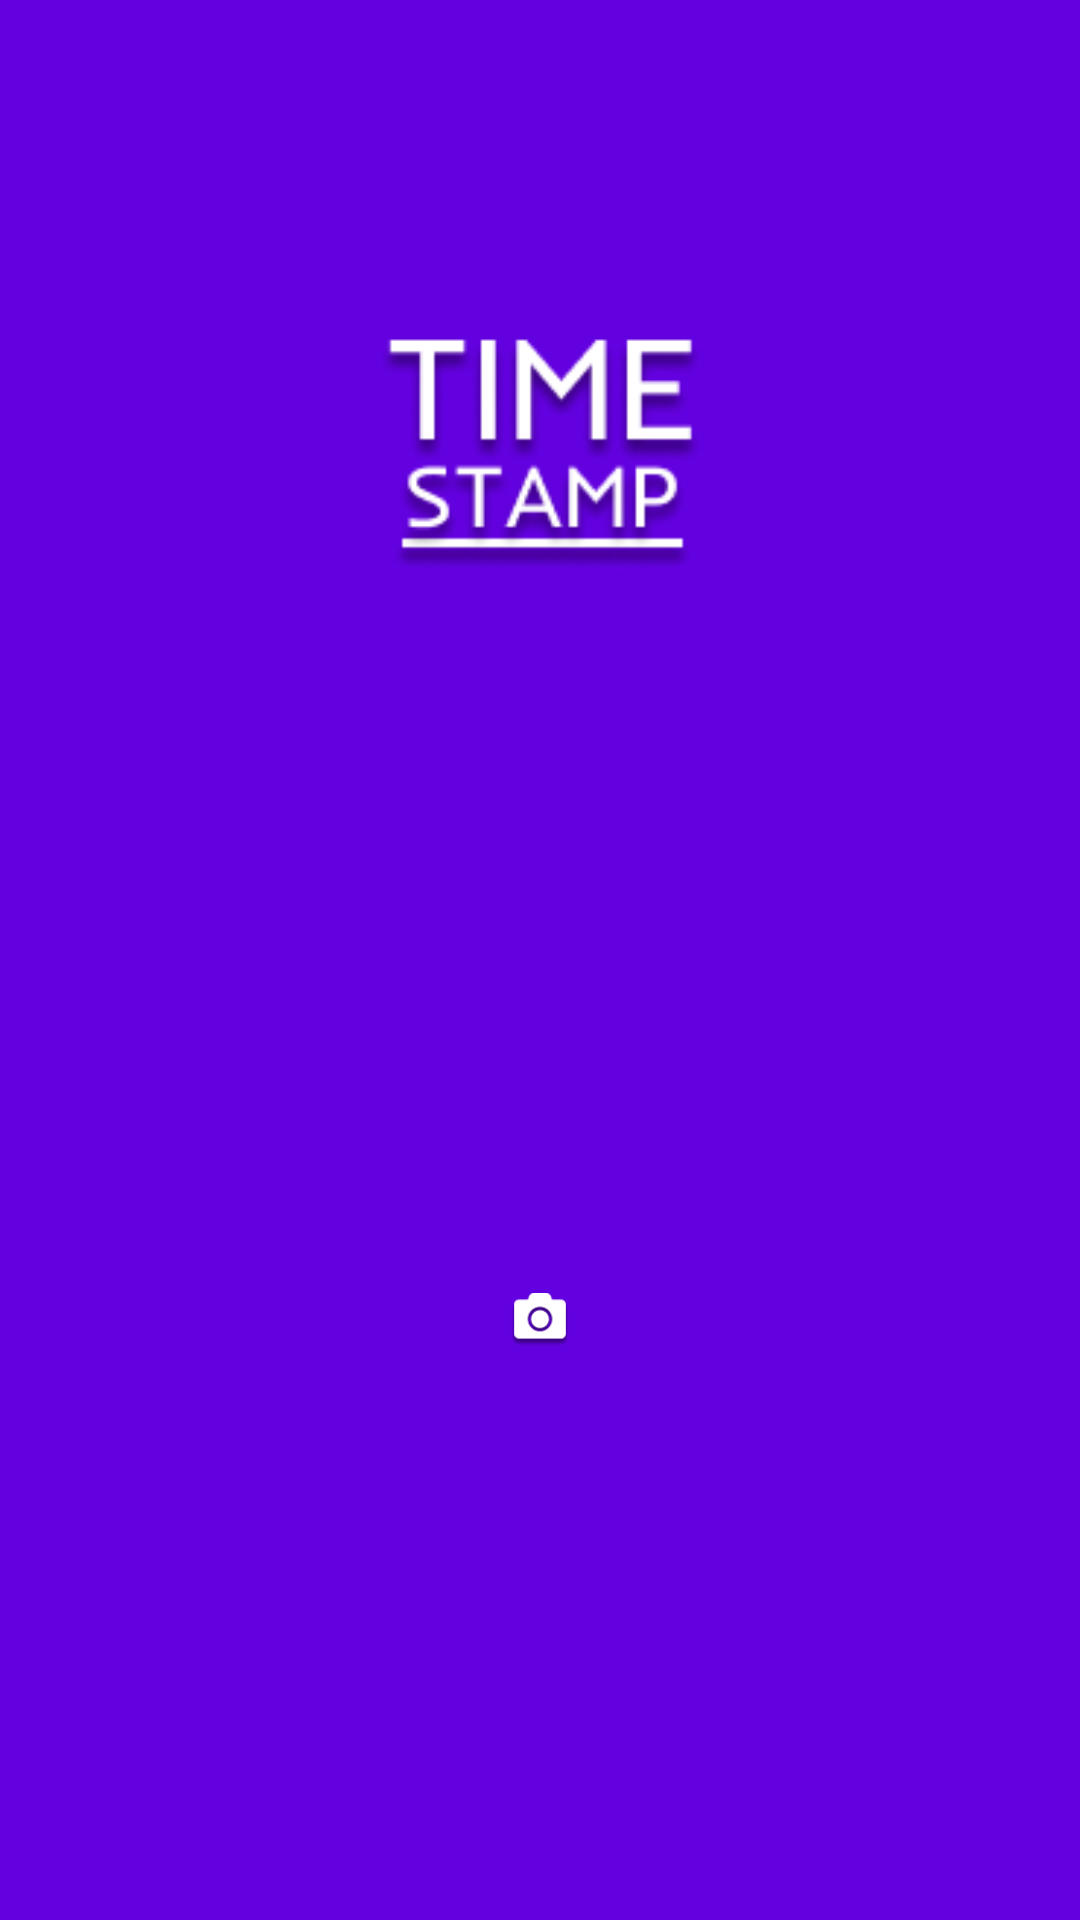

Write the Android layout XML for this screen, with the resource values it uses.
<!-- AndroidManifest.xml: application theme Theme.Project -->
<!-- res/layout/activity_main.xml -->
<?xml version="1.0" encoding="utf-8"?>
<RelativeLayout
    xmlns:android="http://schemas.android.com/apk/res/android"
    xmlns:app="http://schemas.android.com/apk/res-auto"
    xmlns:tools="http://schemas.android.com/tools"
    android:layout_width="match_parent"
    android:layout_height="match_parent"
    tools:context=".MainActivity"
    android:background="@color/Purple_1"
    >

    <ImageView
        android:layout_width="109dp"
        android:layout_height="108dp"
        android:src="@drawable/mainfont"
        android:layout_centerHorizontal="true"
        android:layout_marginTop="90dp"
        ></ImageView>

    <ImageButton
        android:id="@+id/camId"
        android:layout_width="80dp"
        android:layout_height="60dp"
        android:layout_alignParentBottom="true"
        android:layout_centerHorizontal="true"
        android:layout_marginStart="170dp"

        android:layout_marginTop="170dp"

        android:layout_marginEnd="170dp"
        android:layout_marginBottom="170dp"
        android:background="@null"
        android:src="@drawable/camerabutton"></ImageButton>


</RelativeLayout>
<!-- resources referenced by this layout -->
<resources>
  <color name="Purple_1">#6300E0</color>
  <!-- drawable camerabutton: png bitmap (drawable, 2849 bytes) -->
  <!-- drawable mainfont: png bitmap (drawable, 11856 bytes) -->
</resources>
